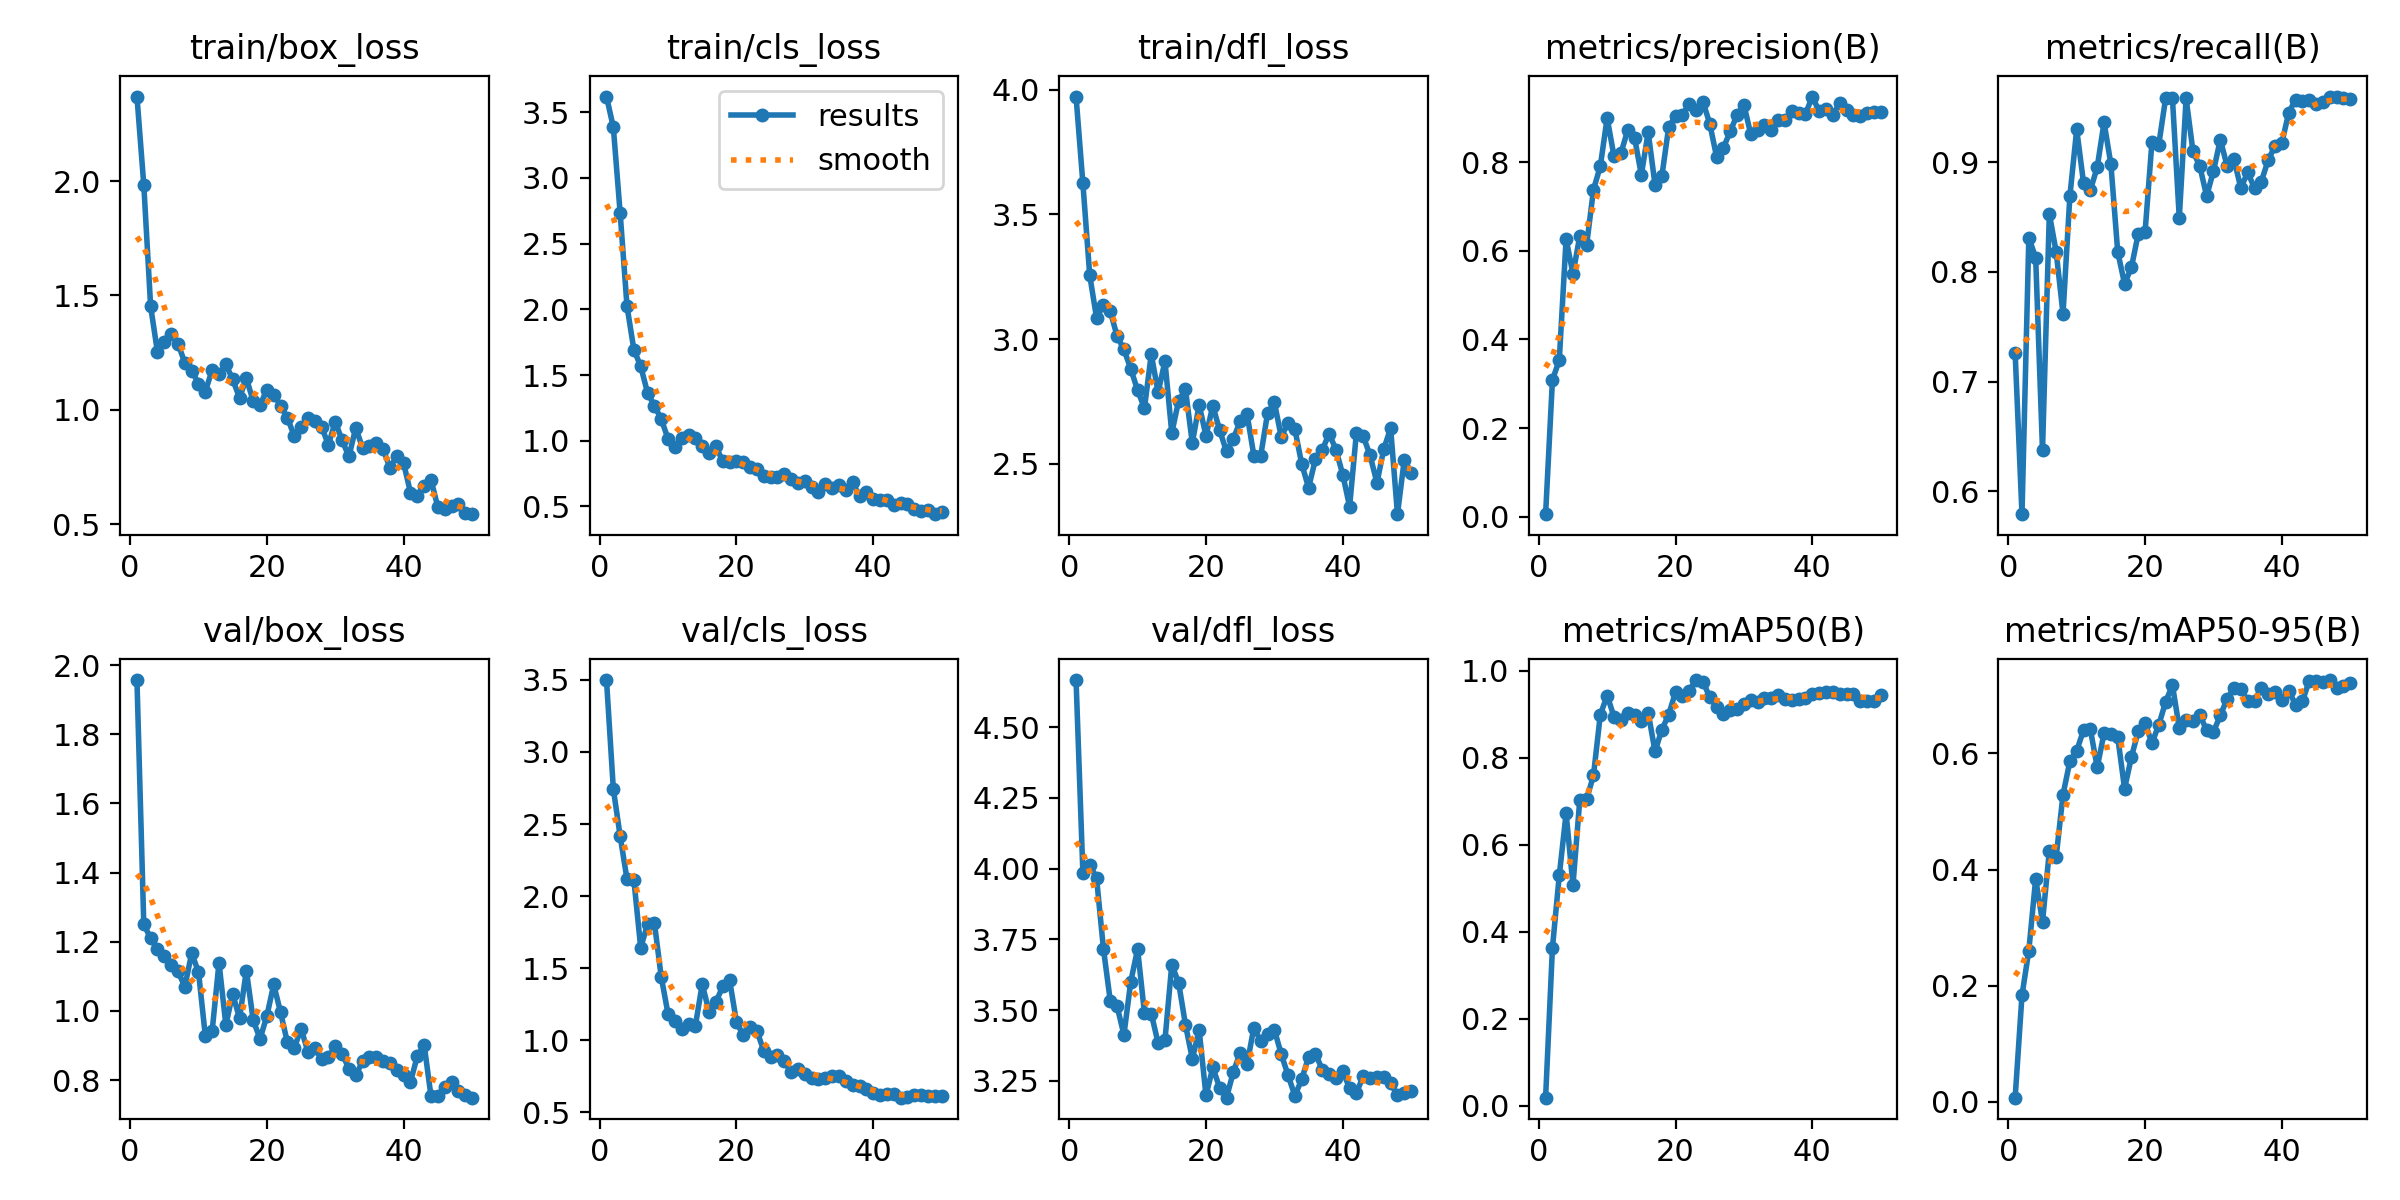

Source data for this figure (header and first rows):
epoch, time, train/box_loss, train/cls_loss, train/dfl_loss, metrics/precision(B), metrics/recall(B), metrics/mAP50(B), metrics/mAP50-95(B), val/box_loss, val/cls_loss, val/dfl_loss, lr/pg0, lr/pg1, lr/pg2
1, 14.46, 2.37, 3.619, 3.972, 0.00566, 0.7261, 0.01807, 0.00739, 1.957, 3.499, 4.667, 6.668e-05, 6.668e-05, 6.668e-05
2, 17.62, 1.984, 3.385, 3.624, 0.3085, 0.5791, 0.3626, 0.1835, 1.251, 2.743, 3.986, 0.0001471, 0.0001471, 0.0001471
3, 20.84, 1.453, 2.73, 3.256, 0.3533, 0.8313, 0.5291, 0.2605, 1.21, 2.415, 4.014, 0.0002241, 0.0002241, 0.0002241
4, 23.95, 1.252, 2.023, 3.085, 0.627, 0.813, 0.6717, 0.384, 1.18, 2.116, 3.966, 0.0002979, 0.0002979, 0.0002979
5, 27.11, 1.295, 1.693, 3.137, 0.548, 0.6374, 0.5068, 0.31, 1.16, 2.113, 3.718, 0.0003684, 0.0003684, 0.0003684
6, 29.9, 1.333, 1.566, 3.113, 0.6333, 0.853, 0.7033, 0.432, 1.134, 1.641, 3.534, 0.0004356, 0.0004356, 0.0004356
7, 33.12, 1.29, 1.365, 3.012, 0.6133, 0.8183, 0.7044, 0.422, 1.114, 1.803, 3.514, 0.0004994, 0.0004994, 0.0004994
8, 35.91, 1.205, 1.266, 2.959, 0.738, 0.7618, 0.759, 0.5288, 1.07, 1.816, 3.413, 0.00056, 0.00056, 0.00056
9, 39, 1.172, 1.166, 2.881, 0.7909, 0.8691, 0.8985, 0.5862, 1.167, 1.44, 3.6, 0.0006173, 0.0006173, 0.0006173
10, 41.97, 1.115, 1.014, 2.796, 0.8999, 0.93, 0.9428, 0.6044, 1.113, 1.181, 3.716, 0.0006713, 0.0006713, 0.0006713
11, 44.99, 1.08, 0.9518, 2.724, 0.8136, 0.8813, 0.8943, 0.6398, 0.9275, 1.133, 3.49, 0.0007219, 0.0007219, 0.0007219
12, 48.04, 1.175, 1.023, 2.94, 0.8198, 0.8748, 0.8857, 0.6411, 0.9431, 1.079, 3.488, 0.0007693, 0.0007693, 0.0007693
13, 51.04, 1.155, 1.043, 2.787, 0.8718, 0.8955, 0.9036, 0.5758, 1.139, 1.11, 3.383, 0.0008134, 0.0008134, 0.0008134
14, 53.81, 1.198, 1.02, 2.912, 0.8557, 0.9365, 0.897, 0.6346, 0.9594, 1.101, 3.394, 0.0008542, 0.0008542, 0.0008542
15, 56.56, 1.133, 0.9633, 2.624, 0.7716, 0.8983, 0.884, 0.6331, 1.049, 1.389, 3.66, 0.0008916, 0.0008916, 0.0008916
16, 59.34, 1.052, 0.9049, 2.754, 0.8678, 0.8183, 0.9033, 0.6279, 0.9787, 1.195, 3.597, 0.0009258, 0.0009258, 0.0009258
17, 62.11, 1.138, 0.9573, 2.799, 0.749, 0.7892, 0.8144, 0.5392, 1.117, 1.265, 3.448, 0.0009567, 0.0009567, 0.0009567
18, 64.83, 1.038, 0.8427, 2.584, 0.7687, 0.8042, 0.8642, 0.5933, 0.9733, 1.372, 3.328, 0.0009842, 0.0009842, 0.0009842
19, 67.59, 1.02, 0.8411, 2.737, 0.8792, 0.8348, 0.8987, 0.6383, 0.9193, 1.416, 3.43, 0.001009, 0.001009, 0.001009
20, 70.35, 1.088, 0.8476, 2.613, 0.9042, 0.8365, 0.9508, 0.6517, 0.9856, 1.128, 3.198, 0.001029, 0.001029, 0.001029
21, 73.26, 1.067, 0.8343, 2.734, 0.9063, 0.9183, 0.942, 0.6176, 1.077, 1.032, 3.297, 0.001007, 0.001007, 0.001007
22, 75.92, 1.019, 0.7996, 2.635, 0.9322, 0.9161, 0.9542, 0.6487, 0.9957, 1.093, 3.225, 0.0009739, 0.0009739, 0.0009739
23, 78.58, 0.9642, 0.7824, 2.55, 0.9189, 0.9583, 0.9784, 0.6884, 0.909, 1.062, 3.19, 0.0009409, 0.0009409, 0.0009409
24, 81.65, 0.8864, 0.7294, 2.601, 0.9369, 0.9583, 0.9748, 0.7173, 0.8924, 0.9254, 3.281, 0.0009078, 0.0009078, 0.0009078
25, 84.52, 0.9255, 0.7212, 2.671, 0.8873, 0.8493, 0.9393, 0.6436, 0.949, 0.8829, 3.349, 0.0008748, 0.0008748, 0.0008748
26, 87.2, 0.9637, 0.7261, 2.701, 0.8125, 0.9583, 0.9168, 0.657, 0.8815, 0.8959, 3.308, 0.0008418, 0.0008418, 0.0008418
27, 89.9, 0.9524, 0.7447, 2.533, 0.8325, 0.9101, 0.9011, 0.655, 0.8917, 0.8532, 3.438, 0.0008088, 0.0008088, 0.0008088
28, 92.63, 0.9247, 0.7051, 2.533, 0.8695, 0.8965, 0.9089, 0.6659, 0.8614, 0.7764, 3.39, 0.0007758, 0.0007758, 0.0007758
29, 95.38, 0.8473, 0.676, 2.703, 0.9066, 0.8693, 0.9125, 0.6397, 0.8662, 0.7973, 3.415, 0.0007428, 0.0007428, 0.0007428
30, 98.12, 0.948, 0.6914, 2.747, 0.9294, 0.8921, 0.9234, 0.637, 0.8992, 0.7614, 3.43, 0.0007098, 0.0007098, 0.0007098
31, 100.8, 0.866, 0.6505, 2.609, 0.8632, 0.9207, 0.9332, 0.6651, 0.8755, 0.7395, 3.345, 0.0006768, 0.0006768, 0.0006768
32, 103.5, 0.796, 0.6063, 2.665, 0.8736, 0.8965, 0.9283, 0.6937, 0.8334, 0.7282, 3.269, 0.0006438, 0.0006438, 0.0006438
33, 106.2, 0.9216, 0.6716, 2.639, 0.8849, 0.9029, 0.9378, 0.7126, 0.8146, 0.7368, 3.197, 0.0006108, 0.0006108, 0.0006108
34, 108.8, 0.831, 0.6376, 2.5, 0.873, 0.8765, 0.9365, 0.7108, 0.8545, 0.7521, 3.255, 0.0005778, 0.0005778, 0.0005778
35, 111.5, 0.8432, 0.6639, 2.405, 0.8958, 0.891, 0.9434, 0.69, 0.868, 0.7479, 3.334, 0.0005448, 0.0005448, 0.0005448
36, 114.3, 0.8553, 0.6263, 2.518, 0.8943, 0.8765, 0.9354, 0.6904, 0.8676, 0.7167, 3.346, 0.0005118, 0.0005118, 0.0005118
37, 116.9, 0.8286, 0.6829, 2.555, 0.9157, 0.8825, 0.9336, 0.7124, 0.855, 0.6877, 3.289, 0.0004788, 0.0004788, 0.0004788
38, 119.9, 0.7451, 0.5765, 2.622, 0.9109, 0.9021, 0.9352, 0.702, 0.8492, 0.6843, 3.276, 0.0004458, 0.0004458, 0.0004458
39, 122.5, 0.7993, 0.6117, 2.558, 0.9088, 0.9148, 0.9371, 0.7057, 0.8285, 0.6621, 3.261, 0.0004127, 0.0004127, 0.0004127
40, 125.3, 0.7657, 0.5579, 2.458, 0.9482, 0.9177, 0.9455, 0.6922, 0.8153, 0.6297, 3.284, 0.0003797, 0.0003797, 0.0003797
41, 129.9, 0.6376, 0.5473, 2.329, 0.9148, 0.9453, 0.9488, 0.708, 0.7948, 0.6196, 3.223, 0.0003467, 0.0003467, 0.0003467
42, 132.8, 0.6248, 0.5468, 2.626, 0.9193, 0.9571, 0.9503, 0.6837, 0.8699, 0.6243, 3.207, 0.0003137, 0.0003137, 0.0003137
43, 135.5, 0.6652, 0.5135, 2.611, 0.9076, 0.9559, 0.9511, 0.6893, 0.9016, 0.6234, 3.267, 0.0002807, 0.0002807, 0.0002807
44, 138.3, 0.6941, 0.5273, 2.534, 0.9328, 0.9564, 0.9461, 0.7246, 0.7533, 0.6003, 3.261, 0.0002477, 0.0002477, 0.0002477
45, 141.2, 0.5742, 0.5173, 2.424, 0.9182, 0.9529, 0.9471, 0.7236, 0.7553, 0.6042, 3.263, 0.0002147, 0.0002147, 0.0002147
46, 144.1, 0.5671, 0.4817, 2.56, 0.9076, 0.9553, 0.9457, 0.7233, 0.7804, 0.6173, 3.265, 0.0001817, 0.0001817, 0.0001817
47, 146.7, 0.5809, 0.4628, 2.643, 0.9053, 0.96, 0.9304, 0.726, 0.7943, 0.621, 3.241, 0.0001487, 0.0001487, 0.0001487
48, 149.5, 0.5863, 0.4759, 2.299, 0.9113, 0.9594, 0.9297, 0.7118, 0.7688, 0.6144, 3.199, 0.0001157, 0.0001157, 0.0001157
49, 152.1, 0.5476, 0.4409, 2.518, 0.9129, 0.9584, 0.93, 0.7164, 0.7561, 0.6139, 3.207, 8.26832e-05, 8.26832e-05, 8.26832e-05
50, 154.8, 0.5435, 0.4546, 2.466, 0.9142, 0.9576, 0.9446, 0.7212, 0.7492, 0.6146, 3.213, 4.96766e-05, 4.96766e-05, 4.96766e-05
